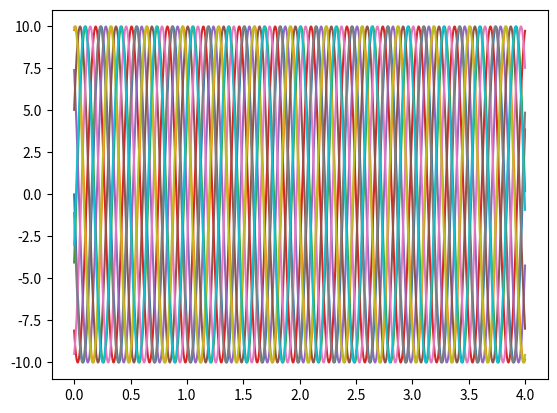

Here is the Python script that generated this plot:
from mpl_toolkits.mplot3d import Axes3D
import matplotlib.pyplot as plt
import numpy as np

nodes = 10
x = np.arange(0, nodes, 1)
t = np.arange(0, 4, 0.001)

k = 2 * np.pi / 1
w = 2 * np.pi / 2
a = 10

y = []
for i in x:
    y.append(a * np.sin(2 * np.pi * (k * i - w * t)))

for i in range(nodes):
    plt.plot(t, y[i])
    plt.show()